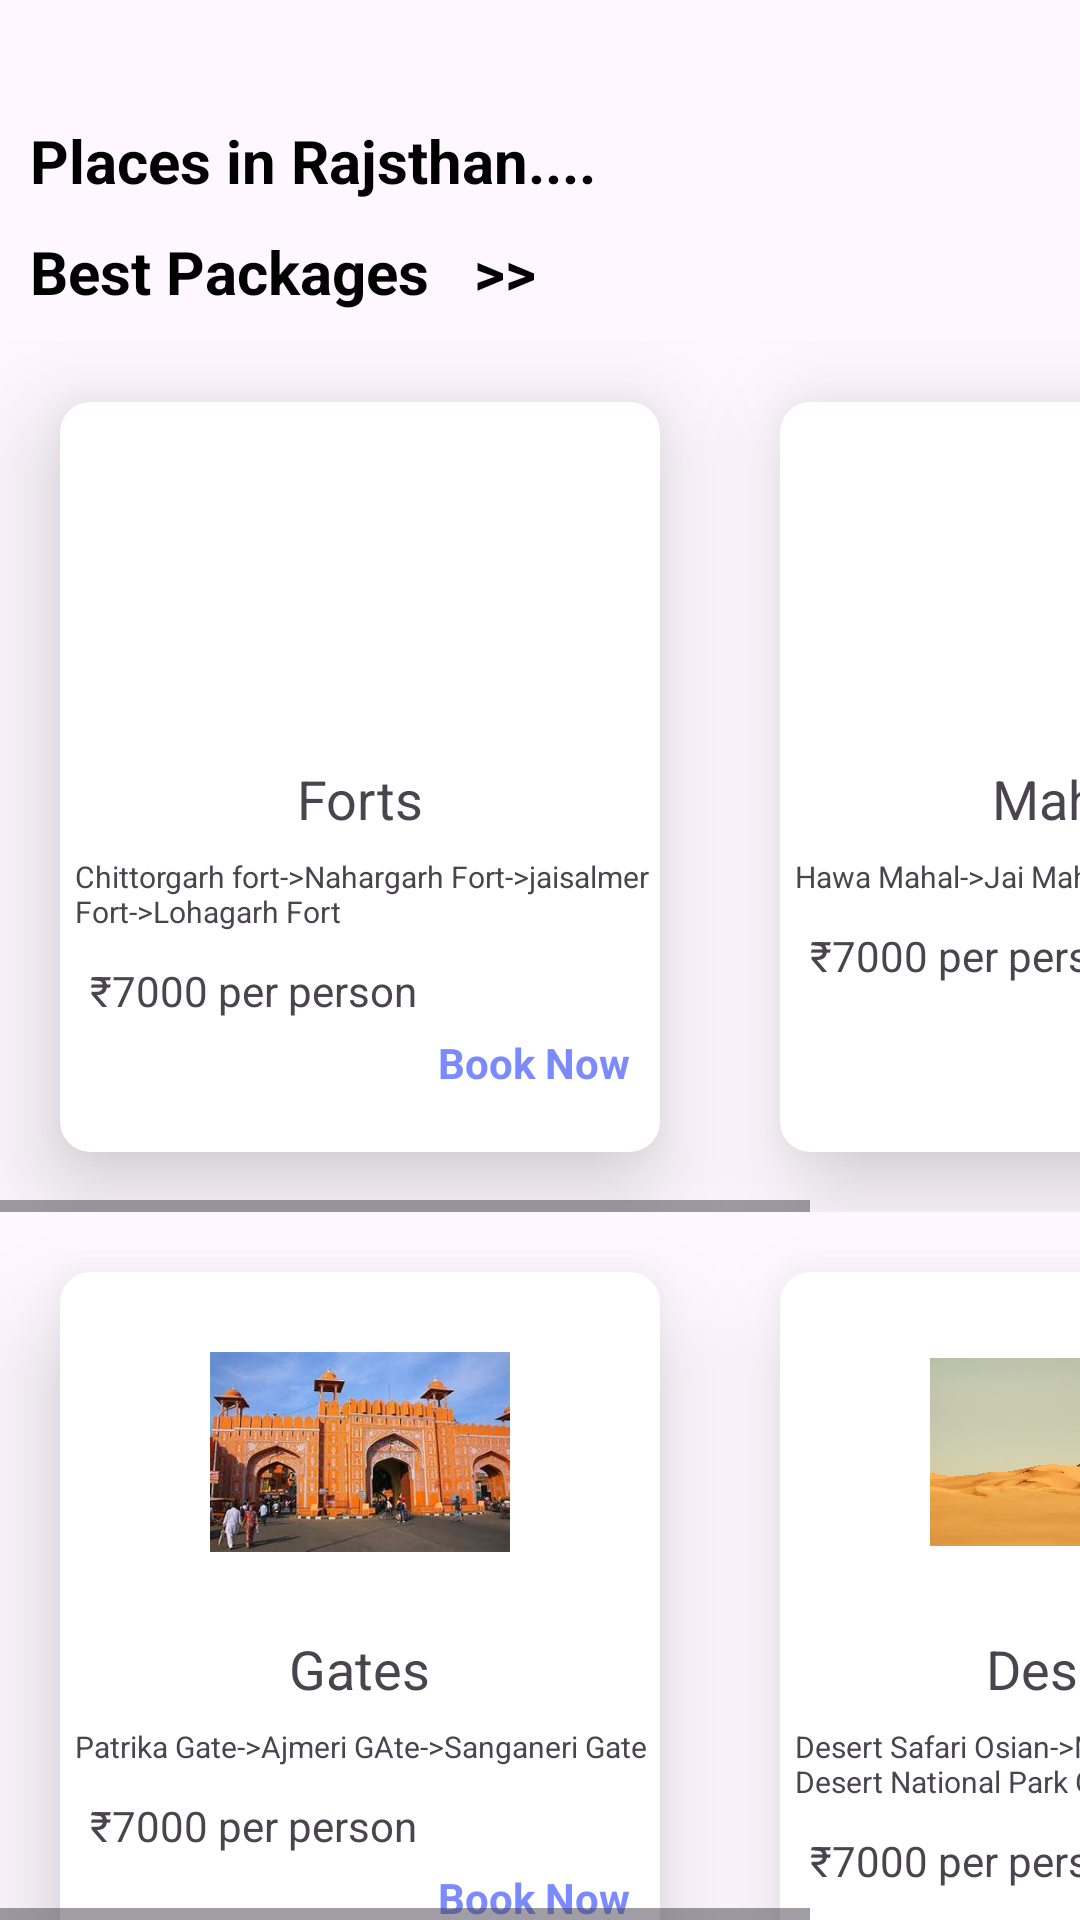

Produce the Android XML layout that renders to this screen, including the resource entries it uses.
<!-- AndroidManifest.xml: application theme Theme.Tripzyy -->
<!-- res/layout/activity_rajsthan.xml -->
<?xml version="1.0" encoding="utf-8"?>
<LinearLayout xmlns:android="http://schemas.android.com/apk/res/android"
    xmlns:app="http://schemas.android.com/apk/res-auto"
    xmlns:tools="http://schemas.android.com/tools"
    android:id="@+id/main"
    android:layout_width="match_parent"
    android:layout_height="match_parent"
    android:orientation="vertical"
    tools:context=".RajsthanActivity">


    <TextView
        android:layout_width="match_parent"
        android:layout_height="wrap_content"
        android:text="Places in Rajsthan...."
        android:textColor="@color/black"
        android:textSize="20sp"
        android:layout_marginTop="40sp"
        android:layout_marginStart="10sp"
        android:textStyle="bold"
        />

    <TextView
        android:layout_width="match_parent"
        android:layout_height="wrap_content"
        android:text="Best Packages   >> "
        android:textColor="@color/black"
        android:textSize="20sp"
        android:layout_margin="10sp"
        android:textStyle="bold"
        />

    <HorizontalScrollView
        android:layout_width="match_parent"
        android:layout_height="wrap_content"
        tools:ignore="MissingConstraints">

        <LinearLayout
            android:layout_width="match_parent"
            android:layout_height="wrap_content"
            android:orientation="horizontal">

            <androidx.cardview.widget.CardView
                android:layout_width="200dp"
                android:layout_height="250dp"
                android:layout_margin="20sp"
                app:cardCornerRadius="10sp"
                app:cardElevation="20sp">

                <LinearLayout
                    android:layout_width="match_parent"
                    android:layout_height="wrap_content"
                    android:orientation="vertical"
                    >

                    <ImageView
                        android:layout_width="100dp"
                        android:layout_height="100dp"
                        android:layout_marginTop="10sp"
                        android:src="@drawable/fortsrajasthan_img"
                        android:layout_gravity="center"/>
                    <TextView
                        android:layout_width="wrap_content"
                        android:layout_height="wrap_content"
                        android:text="Forts"
                        android:textSize="18sp"
                        android:layout_gravity="center"
                        android:layout_marginTop="10sp"/>

                    <TextView
                        android:layout_width="wrap_content"
                        android:layout_height="wrap_content"
                        android:text="Chittorgarh fort->Nahargarh Fort->jaisalmer Fort->Lohagarh Fort"
                        android:textSize="10sp"
                        android:layout_marginStart="5sp"
                        android:layout_marginTop="7sp"/>

                    <TextView
                        android:layout_width="wrap_content"
                        android:layout_height="wrap_content"
                        android:text="₹7000 per person"
                        android:layout_marginTop="10sp"
                        android:layout_marginStart="10sp"/>

                    <TextView
                        android:layout_width="wrap_content"
                        android:layout_height="wrap_content"
                        android:text="Book Now"
                        android:id="@+id/rajsthanFortsBooking"
                        android:textColor="@color/dark_periwinkle"
                        android:textStyle="bold"
                        android:layout_marginTop="5sp"
                        android:layout_gravity="right"
                        android:layout_marginEnd="10sp"/>

                </LinearLayout>
            </androidx.cardview.widget.CardView>

            <androidx.cardview.widget.CardView
                android:layout_width="200dp"
                android:layout_height="250dp"
                android:layout_margin="20sp"
                app:cardCornerRadius="10sp"
                app:cardElevation="20sp">

                <LinearLayout
                    android:layout_width="match_parent"
                    android:layout_height="wrap_content"
                    android:orientation="vertical"
                    >

                    <ImageView
                        android:layout_width="100dp"
                        android:layout_height="100dp"
                        android:layout_marginTop="10sp"
                        android:src="@drawable/mahal_image"
                        android:layout_gravity="center"/>
                    <TextView
                        android:layout_width="wrap_content"
                        android:layout_height="wrap_content"
                        android:text="Mahals"
                        android:textSize="18sp"
                        android:layout_gravity="center"
                        android:layout_marginTop="10sp"/>

                    <TextView
                        android:layout_width="wrap_content"
                        android:layout_height="wrap_content"
                        android:text="Hawa Mahal->Jai Mahal-> Amber Palace"
                        android:textSize="10sp"
                        android:layout_marginStart="5sp"
                        android:layout_marginTop="7sp"/>

                    <TextView
                        android:layout_width="wrap_content"
                        android:layout_height="wrap_content"
                        android:text="₹7000 per person"
                        android:layout_marginTop="10sp"
                        android:layout_marginStart="10sp"/>

                    <TextView
                        android:layout_width="wrap_content"
                        android:layout_height="wrap_content"
                        android:text="Book Now"
                        android:id="@+id/mahalsBooking"
                        android:textColor="@color/dark_periwinkle"
                        android:textStyle="bold"
                        android:layout_marginTop="5sp"
                        android:layout_gravity="right"
                        android:layout_marginEnd="10sp"/>

                </LinearLayout>
            </androidx.cardview.widget.CardView>

        </LinearLayout>

    </HorizontalScrollView>

    <HorizontalScrollView
        android:layout_width="match_parent"
        android:layout_height="wrap_content"
        tools:ignore="MissingConstraints">

        <LinearLayout
            android:layout_width="match_parent"
            android:layout_height="wrap_content"
            android:orientation="horizontal">

            <androidx.cardview.widget.CardView
                android:layout_width="200dp"
                android:layout_height="250dp"
                android:layout_margin="20sp"
                app:cardCornerRadius="10sp"
                app:cardElevation="20sp">

                <LinearLayout
                    android:layout_width="match_parent"
                    android:layout_height="wrap_content"
                    android:orientation="vertical"
                    >

                    <ImageView
                        android:layout_width="100dp"
                        android:layout_height="100dp"
                        android:layout_marginTop="10sp"
                        android:src="@drawable/gates_image"
                        android:layout_gravity="center"/>
                    <TextView
                        android:layout_width="wrap_content"
                        android:layout_height="wrap_content"
                        android:text="Gates"
                        android:textSize="18sp"
                        android:layout_gravity="center"
                        android:layout_marginTop="10sp"/>

                    <TextView
                        android:layout_width="wrap_content"
                        android:layout_height="wrap_content"
                        android:text="Patrika Gate->Ajmeri GAte->Sanganeri Gate "
                        android:textSize="10sp"
                        android:layout_marginStart="5sp"
                        android:layout_marginTop="7sp"/>

                    <TextView
                        android:layout_width="wrap_content"
                        android:layout_height="wrap_content"
                        android:text="₹7000 per person"
                        android:layout_marginTop="10sp"
                        android:layout_marginStart="10sp"/>

                    <TextView
                        android:layout_width="wrap_content"
                        android:layout_height="wrap_content"
                        android:text="Book Now"
                        android:id="@+id/rajsthangatesBooking"
                        android:textColor="@color/dark_periwinkle"
                        android:textStyle="bold"
                        android:layout_marginTop="5sp"
                        android:layout_gravity="right"
                        android:layout_marginEnd="10sp"/>

                </LinearLayout>
            </androidx.cardview.widget.CardView>

            <androidx.cardview.widget.CardView
                android:layout_width="200dp"
                android:layout_height="250dp"
                android:layout_margin="20sp"
                app:cardCornerRadius="10sp"
                app:cardElevation="20sp">

                <LinearLayout
                    android:layout_width="match_parent"
                    android:layout_height="wrap_content"
                    android:orientation="vertical"
                    >

                    <ImageView
                        android:layout_width="100dp"
                        android:layout_height="100dp"
                        android:layout_marginTop="10sp"
                        android:src="@drawable/desert_img"
                        android:layout_gravity="center"/>
                    <TextView
                        android:layout_width="wrap_content"
                        android:layout_height="wrap_content"
                        android:text="Deserts"
                        android:textSize="18sp"
                        android:layout_gravity="center"
                        android:layout_marginTop="10sp"/>

                    <TextView
                        android:layout_width="wrap_content"
                        android:layout_height="wrap_content"
                        android:text="Desert Safari Osian->Mini Jaisalmer-> Desert National Park Guide"
                        android:textSize="10sp"
                        android:layout_marginStart="5sp"
                        android:layout_marginTop="7sp" />

                    <TextView
                        android:layout_width="wrap_content"
                        android:layout_height="wrap_content"
                        android:text="₹7000 per person"
                        android:layout_marginTop="10sp"
                        android:layout_marginStart="10sp"/>

                    <TextView
                        android:layout_width="wrap_content"
                        android:layout_height="wrap_content"
                        android:text="Book Now"
                        android:id="@+id/desertBooking"
                        android:textColor="@color/dark_periwinkle"
                        android:textStyle="bold"
                        android:layout_marginTop="5sp"
                        android:layout_gravity="right"
                        android:layout_marginEnd="10sp"/>

                </LinearLayout>
            </androidx.cardview.widget.CardView>
        </LinearLayout>

    </HorizontalScrollView>



</LinearLayout>
<!-- resources referenced by this layout -->
<resources>
  <color name="black">#FF000000</color>
  <color name="dark_periwinkle">#7B8AFD</color>
  <!-- drawable desert_img: png bitmap (drawable, 980840 bytes) -->
  <!-- drawable gates_image: png bitmap (drawable, 170263 bytes) -->
  <style name="Theme.Tripzyy" parent="Base.Theme.Tripzyy" />
  <style name="Base.Theme.Tripzyy" parent="Theme.Material3.DayNight.NoActionBar">
          
          <item name="colorPrimary">@color/lavendar1</item>
          <item name="colorPrimaryVariant">@color/periwinkle</item>
          <item name="colorOnPrimary">@color/dark_periwinkle</item>
          <item name="colorSecondary">@color/purple</item>
          <item name="colorOnSecondary">@color/black</item>
          <item name="android:statusBarColor">?attr/colorPrimaryVariant</item>
      </style>
  <color name="lavendar1">#8692f7</color>
  <color name="periwinkle">#9da8ff</color>
  <color name="purple">#7327FA</color>
</resources>
